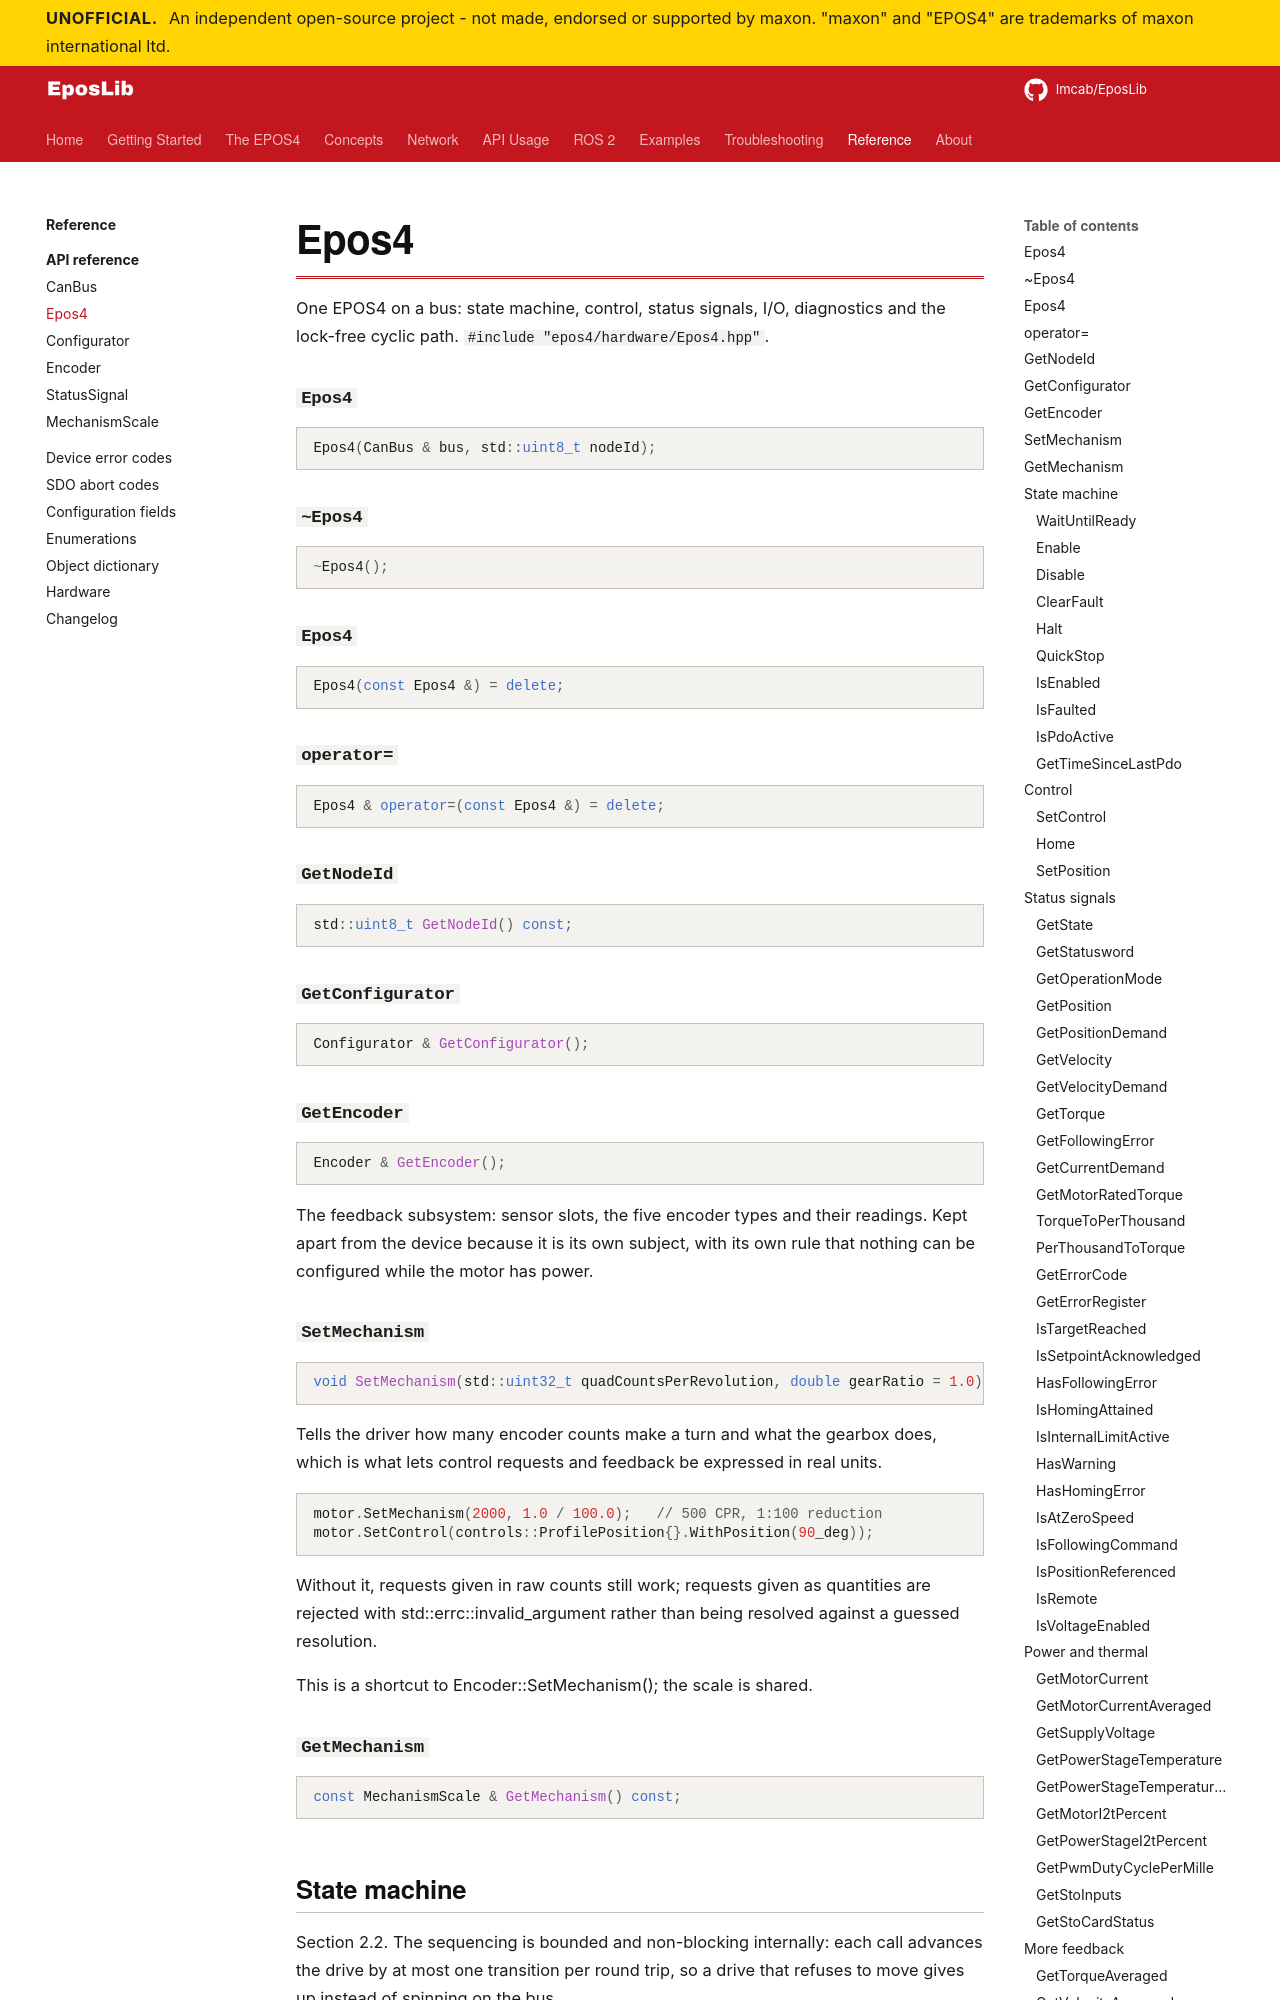

repository: Imcab/EposLibDocs · page: reference/api/epos4/index.html · generator: mkdocs

<!-- Generated by scripts/gen_api.py from EposLib's headers. Do not edit. -->

# Epos4

One EPOS4 on a bus: state machine, control, status signals, I/O, diagnostics and the lock-free cyclic path. `#include "epos4/hardware/Epos4.hpp"`.

### `Epos4`

```cpp
Epos4(CanBus & bus, std::uint8_t nodeId);
```

### `~Epos4`

```cpp
~Epos4();
```

### `Epos4`

```cpp
Epos4(const Epos4 &) = delete;
```

### `operator=`

```cpp
Epos4 & operator=(const Epos4 &) = delete;
```

### `GetNodeId`

```cpp
std::uint8_t GetNodeId() const;
```

### `GetConfigurator`

```cpp
Configurator & GetConfigurator();
```

### `GetEncoder`

```cpp
Encoder & GetEncoder();
```

The feedback subsystem: sensor slots, the five encoder types and their
readings. Kept apart from the device because it is its own subject, with
its own rule that nothing can be configured while the motor has power.

### `SetMechanism`

```cpp
void SetMechanism(std::uint32_t quadCountsPerRevolution, double gearRatio = 1.0);
```

Tells the driver how many encoder counts make a turn and what the gearbox
does, which is what lets control requests and feedback be expressed in
real units.

```cpp
motor.SetMechanism(2000, 1.0 / 100.0);   // 500 CPR, 1:100 reduction
motor.SetControl(controls::ProfilePosition{}.WithPosition(90_deg));
```

Without it, requests given in raw counts still work; requests given as
quantities are rejected with std::errc::invalid_argument rather than
being resolved against a guessed resolution.

This is a shortcut to Encoder::SetMechanism(); the scale is shared.

### `GetMechanism`

```cpp
const MechanismScale & GetMechanism() const;
```

## State machine

Section 2.2. The sequencing is bounded and non-blocking
internally: each call advances the drive by at most one transition per
round trip, so a drive that refuses to move gives up instead of spinning
on the bus.

### `WaitUntilReady`

```cpp
bool WaitUntilReady(std::chrono::milliseconds timeout = std::chrono::milliseconds{5000});
```

Blocks until the node answers an SDO, i.e. until the master has finished
booting it. The first transfer after CanBus::Start() fails with "SDO
connection not available" until then, so call this rather than sleeping
and hoping.
